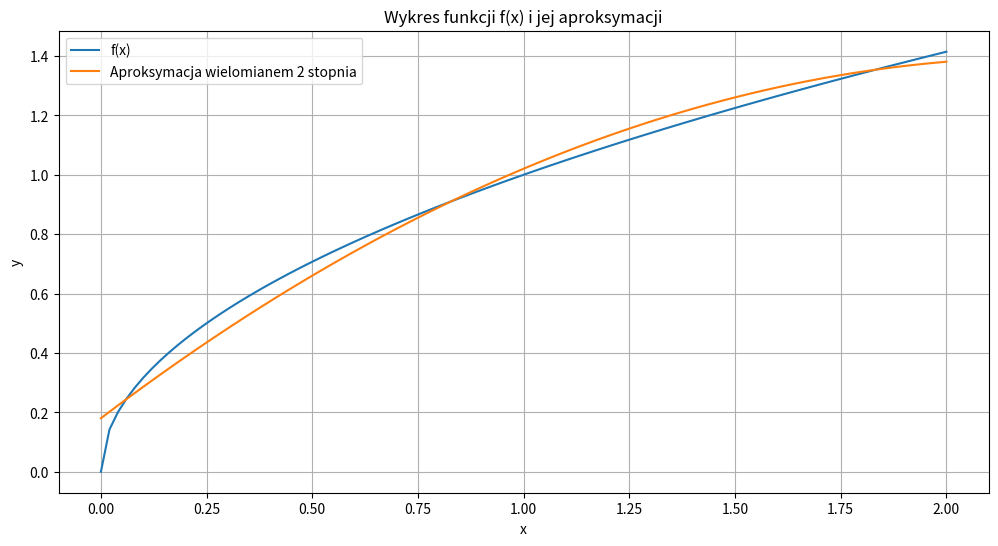

This figure's Python source:
import numpy as np
from scipy import integrate
import matplotlib.pyplot as plt

x_vec = np.array([
    1900, 1910, 1920, 1930, 1940, 1950, 1960, 1970, 1980
], dtype=np.double)
y_vec = np.array([
    76_212_168,
    92_228_496,
    106_021_537,
    123_202_624,
    132_164_569,
    151_325_798,
    179_323_175,
    203_302_031,
    226_542_199,
], dtype=np.double)

c_vec = []
for m in range(7):
    A = np.vander(x_vec, m + 1, increasing = True)
    c = np.linalg.solve(A.T @ A, A.T @ y_vec)
    c_vec.append(c)

correct_1990 = 248709873

def approx(x, m):
    return sum([c_vec[m][i] * x**i for i in range(m + 1)])

extrapolated_values = [approx(1990, m) for m in range(7)]

print("Wartości z ekstrapolacji:\n" + '\n'.join([f'{int(x)}, m={m}' for m, x in enumerate(extrapolated_values)]))
print("Błędy względne ekstrapolacji:\n" + '\n'.join([f'{abs(float((x - correct_1990) / correct_1990)):.4f}, m={m}' for m, x in enumerate(extrapolated_values)]))

aic_c_vec = []
n = len(x_vec)
for m in range(7):
    k = m + 1
    s = sum([(y - approx(x, m))**2 for (x, y) in zip(x_vec, y_vec)])
    aic = 2 * k + n * np.log(s / n)
    aic_c = aic + (2 * k * (k + 1)) / (n - k - 1)
    aic_c_vec.append(aic_c)

print("Wartości AICc:\n" + '\n'.join([f'{float(x):.2f}, m={m}' for m, x in enumerate(aic_c_vec)]))

f = lambda x: np.sqrt(x)
domain = (0, 2)
m = 2
T = lambda k, x: (1, x, 2 * x ** 2 - 1)[k]
w = lambda t: (1 - t ** 2) ** (-1 / 2)
TjTj = lambda j: np.pi if j == 0 else np.pi / 2

c_vec = [integrate.quad(lambda x: w(x - 1) * f(x) * T(j, x - 1), 0, 2)[0] / TjTj(j) for j in range(m + 1)]
p = lambda x: np.sum([c_vec[k] * T(k, x - 1) for k in range(m + 1)])
xs = np.linspace(0, 2, 100)

plt.figure(figsize=(12, 6))

plt.plot(xs, f(xs), label='f(x)')
plt.plot(xs, [p(x) for x in xs], label='Aproksymacja wielomianem 2 stopnia')

plt.xlabel('x')
plt.ylabel('y')
plt.title('Wykres funkcji f(x) i jej aproksymacji')
plt.legend()
plt.grid(True)
plt.show()